Run: headless pygame with SDL's dummy video driver; simulated clock (each Clock.tick advances the game by its frame time, no real sleeping); random seed 0; keys injected as events and as key.get_pressed() state; no mouse input.
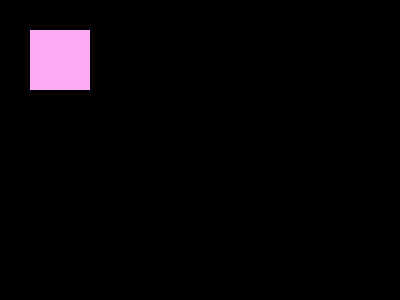
Frame 1 of 4 · flips 1–60 · no input
Frame 2 of 4 · flips 61–180 · tapped SPACE, RETURN · held RIGHT (→), D · screen unchanged from frame 1, image omitted
Frame 3 of 4 · flips 181–300 · held DOWN (↓), S · screen unchanged from frame 2, image omitted
Frame 4 of 4 · flips 301–420 · held LEFT (←), A, UP (↑), W · screen unchanged from frame 3, image omitted

The pygame program that drew these frames:

import pygame

pygame.init()

pink = pygame.display.set_mode((400, 300))  
purple = False                              

while not purple:
    for event in pygame.event.get():
        if event.type == pygame.QUIT:
            purple = True

    pygame.draw.rect(pink, (255, 171, 244), pygame.Rect(30, 30, 60, 60))
    pygame.display.flip()

pygame.quit()
